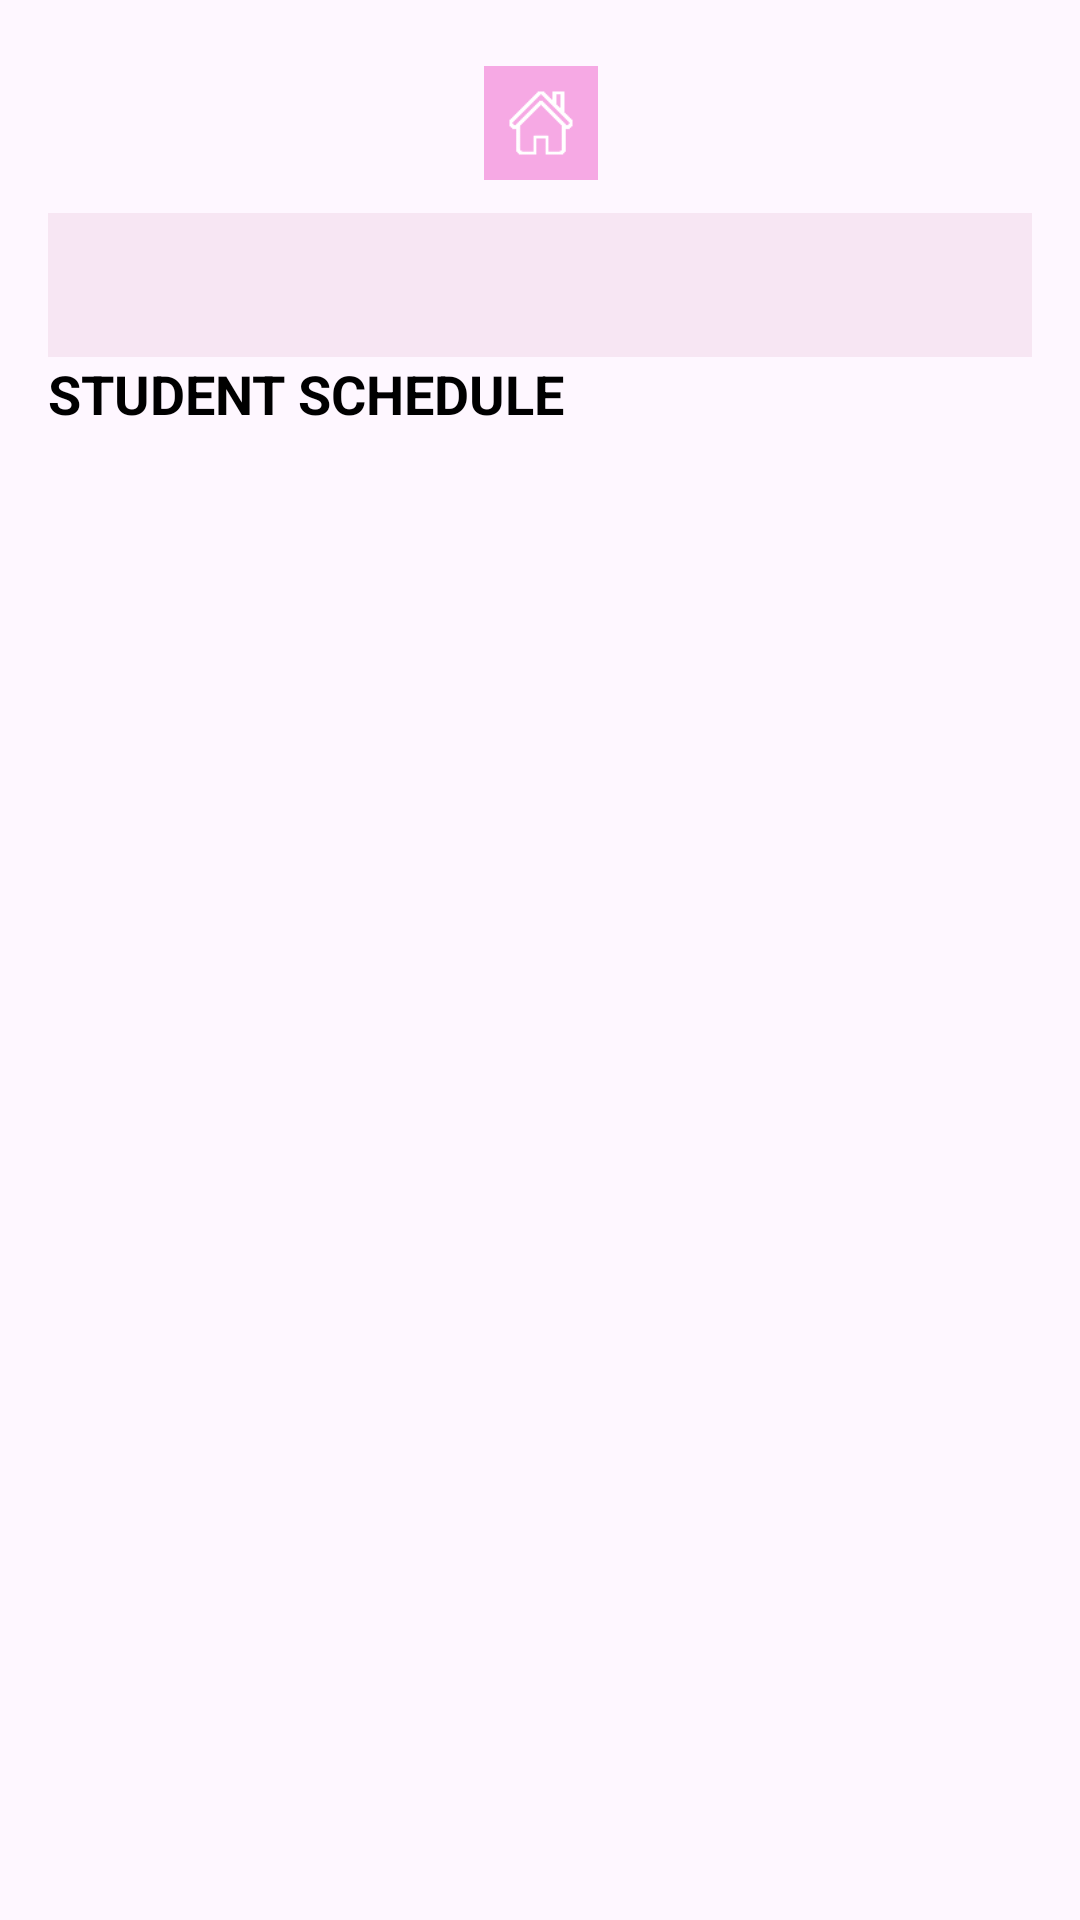

This screen was rendered from an Android layout file. Write that file and the resources it references.
<!-- AndroidManifest.xml: application theme Theme.FirstApp -->
<!-- res/layout/activity_schedule.xml -->
<?xml version="1.0" encoding="utf-8"?>
<LinearLayout xmlns:android="http://schemas.android.com/apk/res/android"
    android:layout_width="match_parent"
    android:layout_height="match_parent"
    android:orientation="vertical"
    android:padding="16dp">

    <ImageButton
        android:id="@+id/homeButton"
        android:layout_width="375dp"
        android:layout_height="50dp"
        android:layout_alignParentTop="true"
        android:layout_marginBottom="5dp"
        android:background="@drawable/roundedcornersprogramyear"
        android:contentDescription="Home"
        android:onClick="openHome"
        android:padding="6dp"
        android:scaleType="centerInside"
        android:src="@drawable/backhome"
        android:layout_gravity="center"/>

    <Spinner
        android:id="@+id/yearSpinner"
        android:layout_width="409dp"
        android:layout_height="48dp"
        android:prompt="@string/select_year"
        android:background="@color/lightgreypink" />
    
    <TextView
        android:id="@+id/title"
        android:layout_width="wrap_content"
        android:layout_height="wrap_content"
        android:text="STUDENT SCHEDULE"
        android:textStyle="bold"
        android:textColor="#000000"
        android:textSize="18sp" />

    <ListView
        android:id="@+id/courseTTListView"
        android:layout_width="match_parent"
        android:layout_height="match_parent" />
</LinearLayout>
<!-- resources referenced by this layout -->
<resources>
  <color name="lightgreypink">#F7E6F3</color>
  <!-- drawable backhome: png bitmap (drawable, 946 bytes) -->
  <string name="select_year">Select Year:</string>
  <style name="Theme.FirstApp" parent="Base.Theme.FirstApp" />
  <style name="Base.Theme.FirstApp" parent="Theme.Material3.DayNight.NoActionBar">
          
          
      </style>
</resources>
